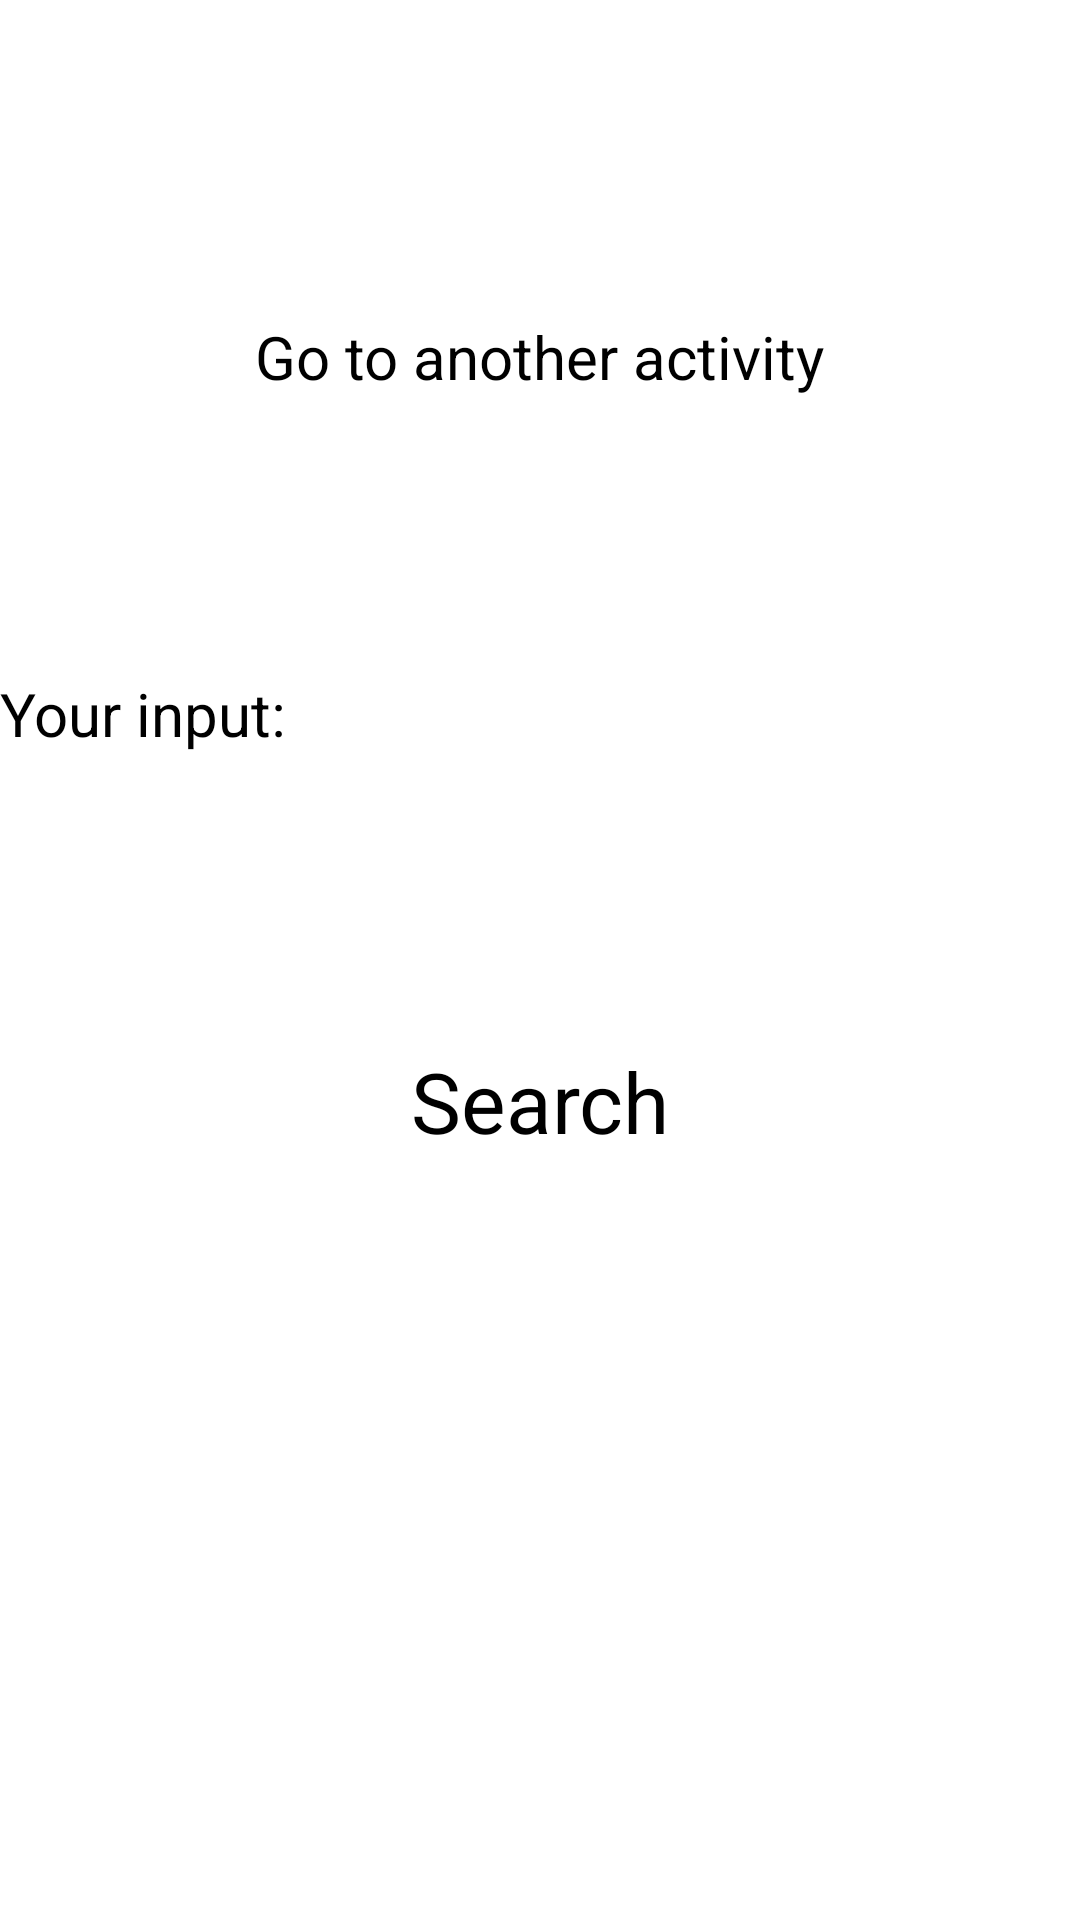

Reconstruct the res/layout file that produces this screen, plus the resources it refers to.
<!-- AndroidManifest.xml: application theme Theme.Task1_Activities -->
<!-- res/layout/activity_main.xml -->
<?xml version="1.0" encoding="utf-8"?>
<androidx.constraintlayout.widget.ConstraintLayout xmlns:android="http://schemas.android.com/apk/res/android"
    xmlns:app="http://schemas.android.com/apk/res-auto"
    xmlns:tools="http://schemas.android.com/tools"
    android:layout_width="match_parent"
    android:layout_height="match_parent"
    tools:context=".MainActivity">


    <TextView
        android:id="@+id/resultTextView"
        android:layout_width="wrap_content"
        android:layout_height="wrap_content"
        android:layout_marginTop="92dp"
        android:text="Your input: "
        android:textSize="20sp"
        app:layout_constraintTop_toBottomOf="@+id/AnotherActivityBtn"
        tools:ignore="MissingConstraints"
        tools:layout_editor_absoluteX="16dp" />

    <Button
        android:id="@+id/AnotherActivityBtn"
        android:layout_width="wrap_content"
        android:layout_height="wrap_content"
        android:text="Go to another activity"
        android:textSize="20dp"
        app:layout_constraintBottom_toBottomOf="parent"
        app:layout_constraintEnd_toEndOf="parent"
        app:layout_constraintStart_toStartOf="parent"
        app:layout_constraintTop_toTopOf="parent"
        app:layout_constraintVertical_bias="0.172" />

    <Button
        android:id="@+id/searchBtnId"
        android:layout_width="wrap_content"
        android:layout_height="wrap_content"
        android:layout_marginTop="124dp"
        android:text="Search"
        android:textSize="28dp"
        app:layout_constraintEnd_toEndOf="parent"
        app:layout_constraintHorizontal_bias="0.5"
        app:layout_constraintStart_toStartOf="parent"
        app:layout_constraintTop_toTopOf="@+id/resultTextView"
        tools:ignore="MissingConstraints" />



</androidx.constraintlayout.widget.ConstraintLayout>
<!-- resources referenced by this layout -->
<resources>

</resources>
